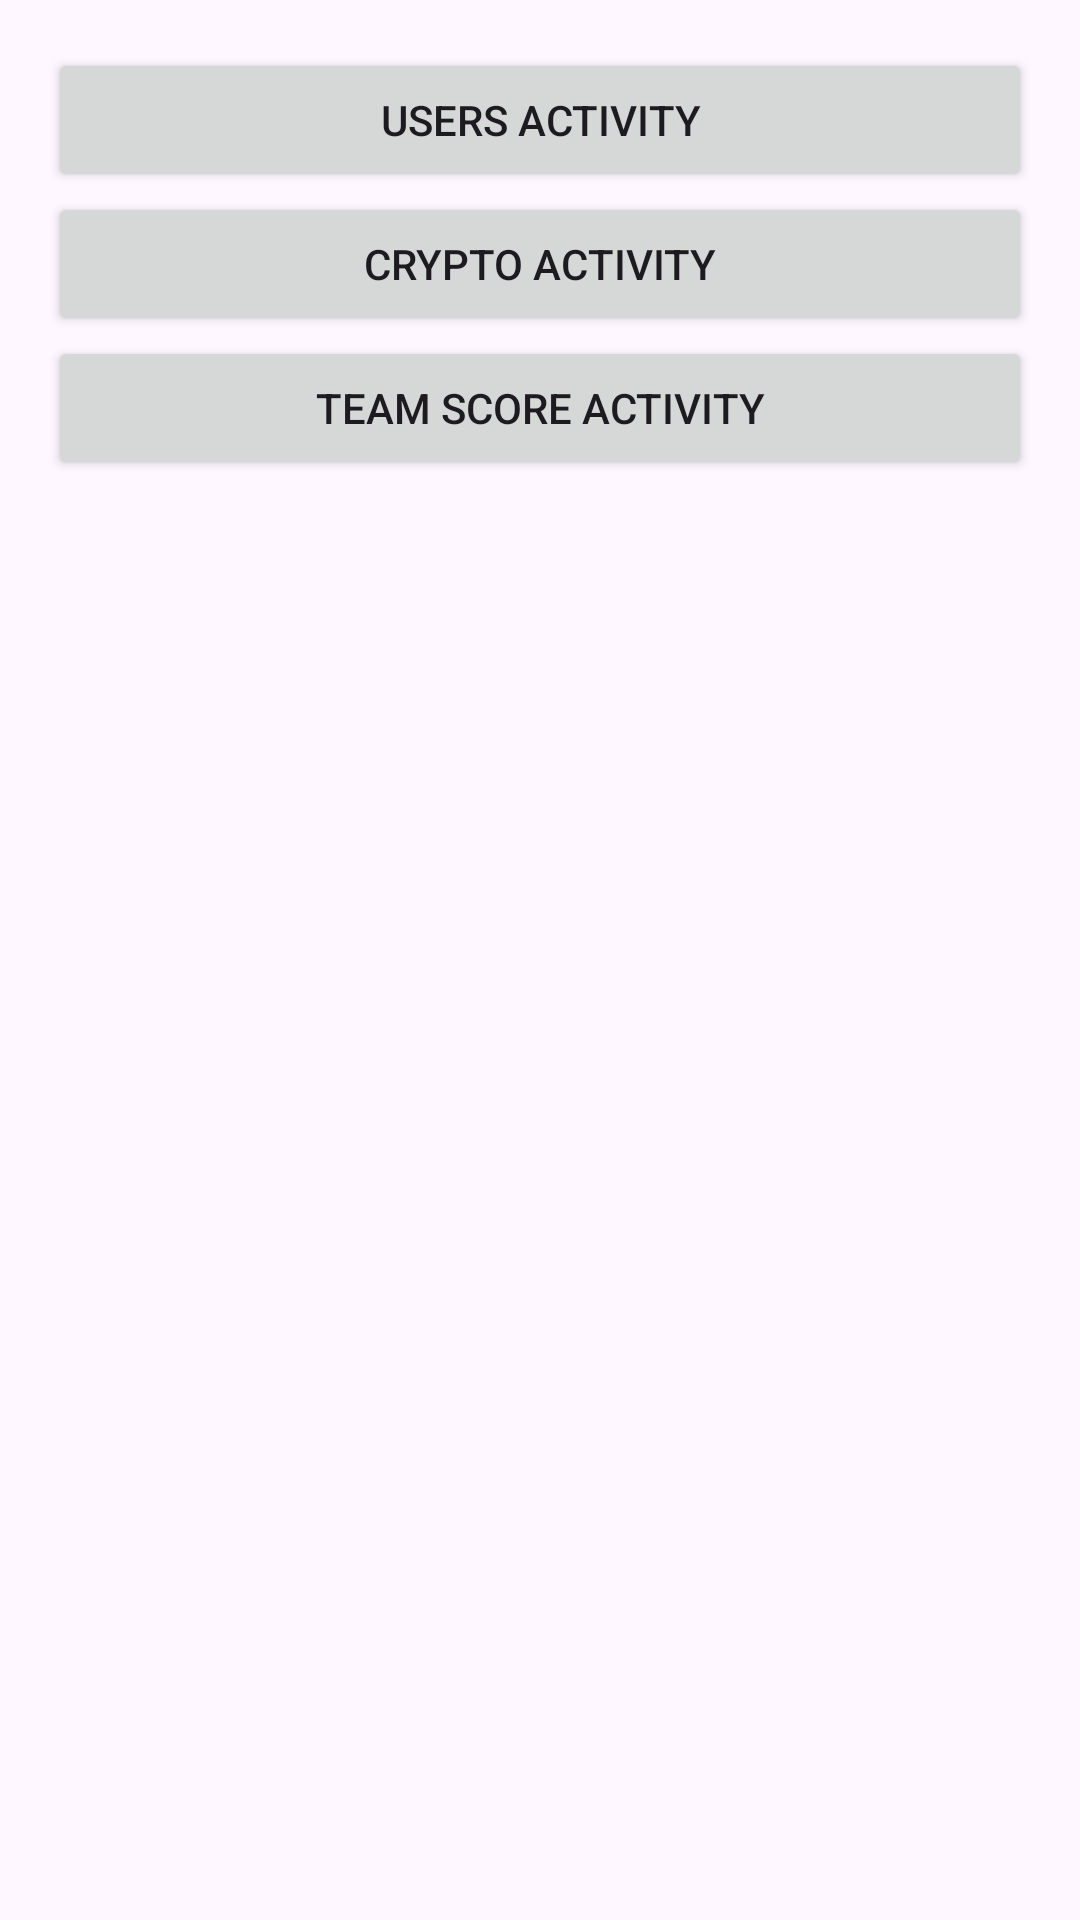

This screen was rendered from an Android layout file. Write that file and the resources it references.
<!-- AndroidManifest.xml: application theme Theme.CoroutineFlow -->
<!-- res/layout/activity_main.xml -->
<?xml version="1.0" encoding="utf-8"?>
<LinearLayout xmlns:android="http://schemas.android.com/apk/res/android"
    xmlns:tools="http://schemas.android.com/tools"
    android:layout_width="match_parent"
    android:layout_height="match_parent"
    android:orientation="vertical"
    android:padding="16dp"
    tools:context=".MainActivity">

    <Button
        android:id="@+id/button_users_activity"
        android:layout_width="match_parent"
        android:layout_height="wrap_content"
        android:text="@string/users_activity" />

    <Button
        android:id="@+id/button_crypto_activity"
        android:layout_width="match_parent"
        android:layout_height="wrap_content"
        android:text="@string/crypto_activity" />

    <Button
        android:id="@+id/team_score_activity"
        android:layout_width="match_parent"
        android:layout_height="wrap_content"
        android:text="@string/team_score_activity" />

</LinearLayout>
<!-- resources referenced by this layout -->
<resources>
  <string name="crypto_activity">Crypto Activity</string>
  <string name="team_score_activity">Team Score Activity</string>
  <string name="users_activity">Users Activity</string>
  <style name="Theme.CoroutineFlow" parent="Base.Theme.CoroutineFlow" />
  <style name="Base.Theme.CoroutineFlow" parent="Theme.Material3.DayNight.NoActionBar">
          
          
      </style>
</resources>
